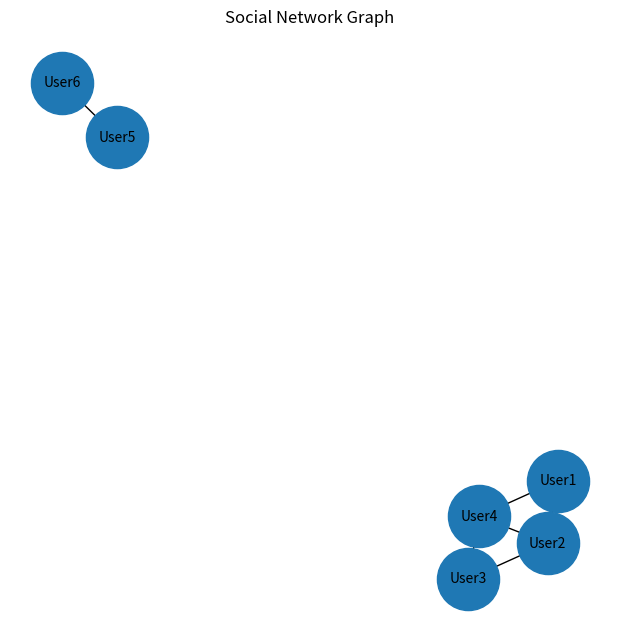

Source code (Python):
# Practical 5
# Import required libraries
import networkx as nx
import matplotlib.pyplot as plt
from networkx.algorithms.community import girvan_newman

# -----------------------------
# 1. Create Graph
# -----------------------------
G = nx.Graph()

# Define edges (user connections)
edges = [
    ('User1', 'User2'),
    ('User2', 'User3'),
    ('User3', 'User4'),
    ('User4', 'User1'),
    ('User2', 'User4'),
    ('User5', 'User6')
]

# Add edges to graph
G.add_edges_from(edges)

# -----------------------------
# 2. Community Detection (Girvan-Newman)
# -----------------------------
communities = girvan_newman(G)
first_level_communities = next(communities)

print("Communities:")
for i, comm in enumerate(first_level_communities, 1):
    print(f"Community {i}: {list(comm)}")

# -----------------------------
# 3. Influence Analysis
# -----------------------------
degree_centrality = nx.degree_centrality(G)
betweenness_centrality = nx.betweenness_centrality(G)

print("\nDegree Centrality:")
for node, value in degree_centrality.items():
    print(f"{node}: {round(value, 3)}")

print("\nBetweenness Centrality:")
for node, value in betweenness_centrality.items():
    print(f"{node}: {round(value, 3)}")

# -----------------------------
# 4. Visualization
# -----------------------------
plt.figure(figsize=(6, 6))

pos = nx.spring_layout(G, seed=42)

nx.draw(
    G, pos,
    with_labels=True,
    node_size=2000,
    font_size=10
)

plt.title("Social Network Graph")
plt.show()
